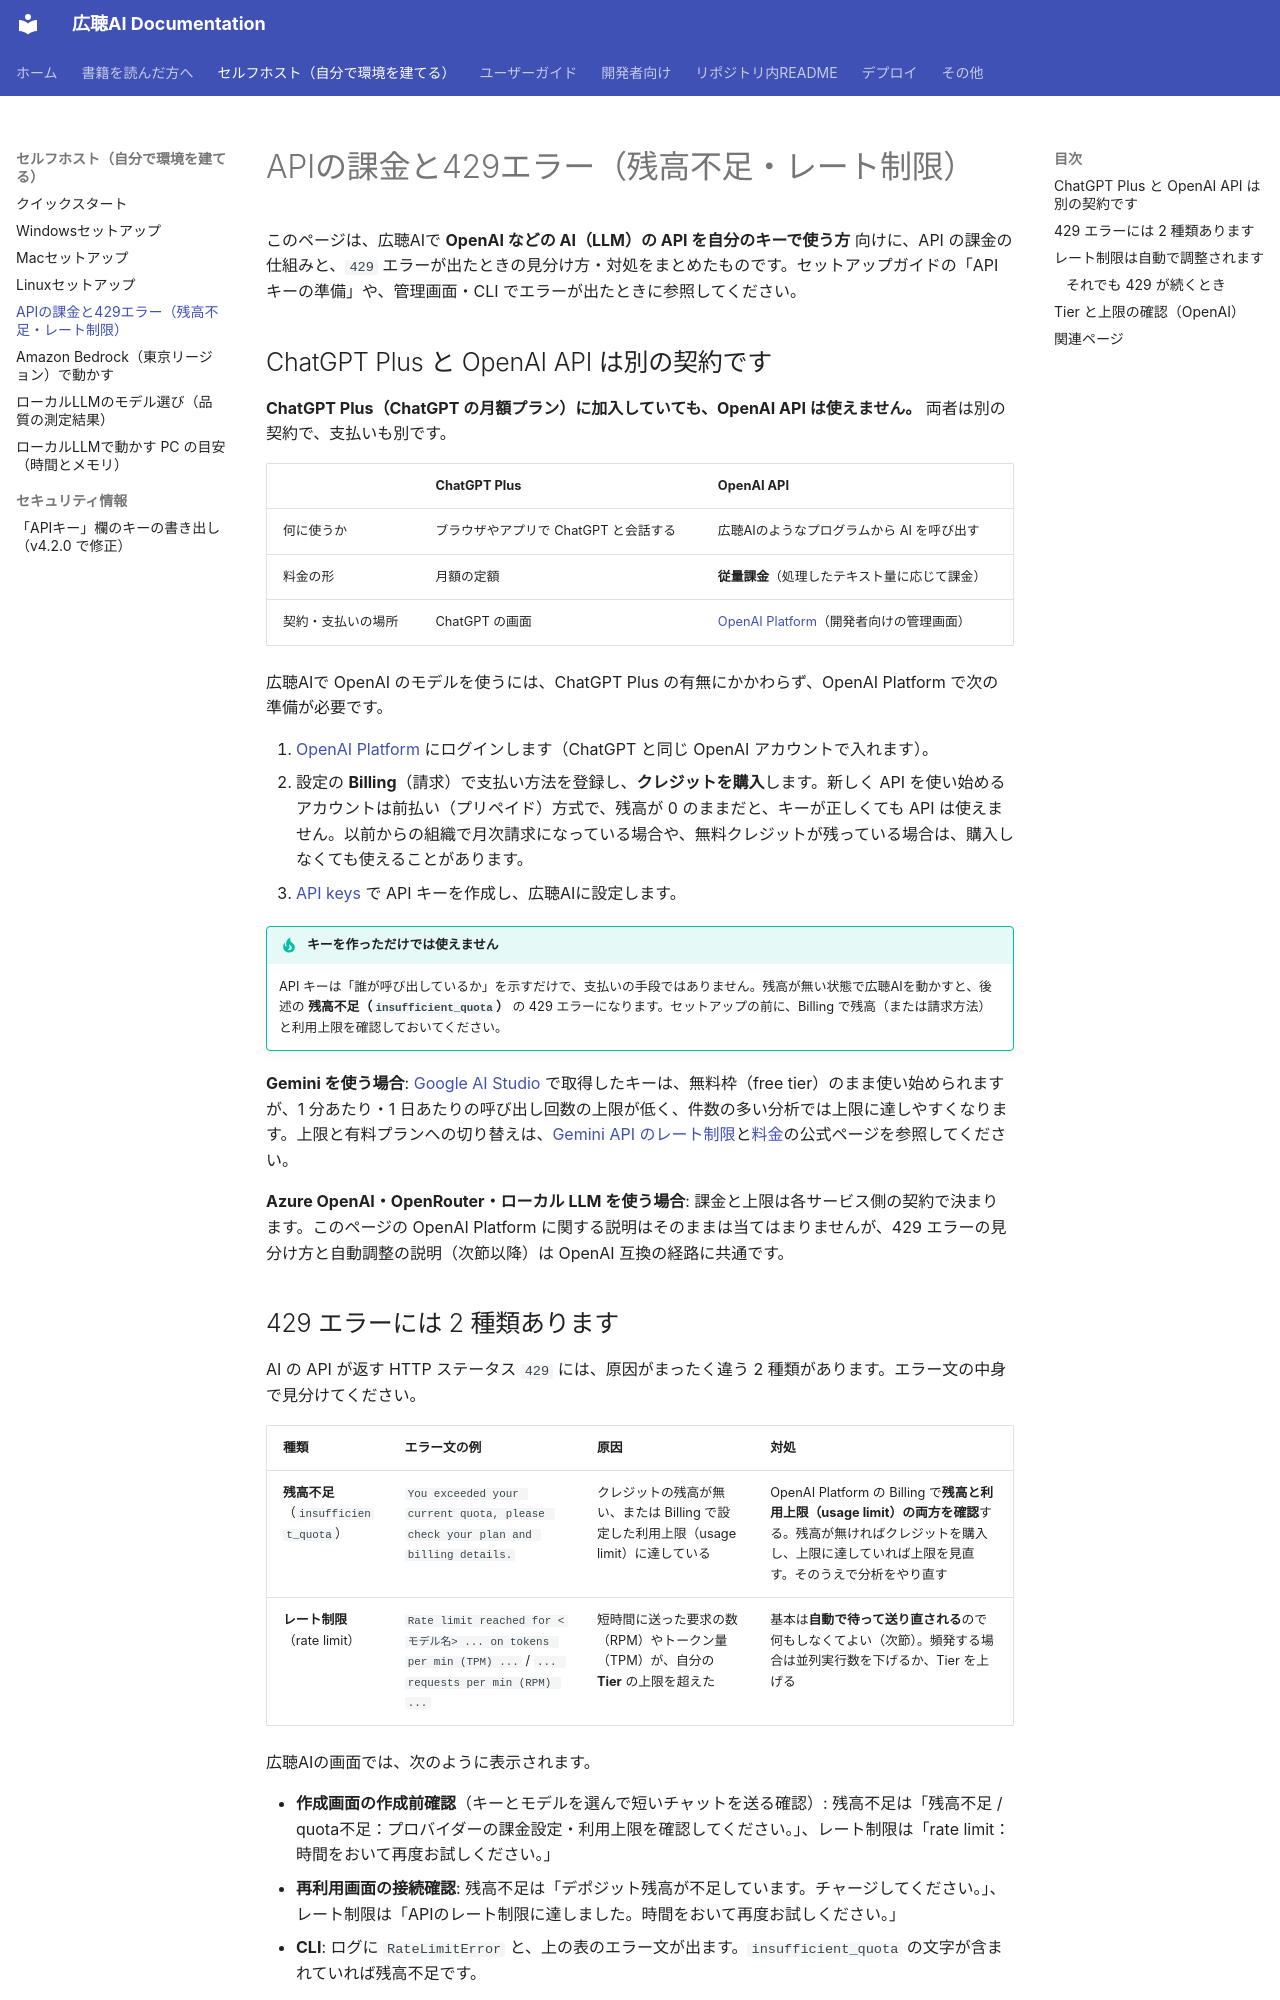

repository: digitaldemocracy2030/kouchou-ai · page: self-hosting/api-billing-and-rate-limits/index.html · generator: mkdocs

# APIの課金と429エラー（残高不足・レート制限）

このページは、広聴AIで **OpenAI などの AI（LLM）の API を自分のキーで使う方** 向けに、API の課金の仕組みと、`429` エラーが出たときの見分け方・対処をまとめたものです。セットアップガイドの「APIキーの準備」や、管理画面・CLI でエラーが出たときに参照してください。

## ChatGPT Plus と OpenAI API は別の契約です

**ChatGPT Plus（ChatGPT の月額プラン）に加入していても、OpenAI API は使えません。** 両者は別の契約で、支払いも別です。

| | ChatGPT Plus | OpenAI API |
| --- | --- | --- |
| 何に使うか | ブラウザやアプリで ChatGPT と会話する | 広聴AIのようなプログラムから AI を呼び出す |
| 料金の形 | 月額の定額 | **従量課金**（処理したテキスト量に応じて課金） |
| 契約・支払いの場所 | ChatGPT の画面 | [OpenAI Platform](https://platform.openai.com/)（開発者向けの管理画面） |

広聴AIで OpenAI のモデルを使うには、ChatGPT Plus の有無にかかわらず、OpenAI Platform で次の準備が必要です。

1. [OpenAI Platform](https://platform.openai.com/) にログインします（ChatGPT と同じ OpenAI アカウントで入れます）。
2. 設定の **Billing**（請求）で支払い方法を登録し、**クレジットを購入**します。新しく API を使い始めるアカウントは前払い（プリペイド）方式で、残高が 0 のままだと、キーが正しくても API は使えません。以前からの組織で月次請求になっている場合や、無料クレジットが残っている場合は、購入しなくても使えることがあります。
3. [API keys](https://platform.openai.com/api-keys) で API キーを作成し、広聴AIに設定します。

!!! tip "キーを作っただけでは使えません"
    API キーは「誰が呼び出しているか」を示すだけで、支払いの手段ではありません。残高が無い状態で広聴AIを動かすと、後述の **残高不足（`insufficient_quota`）** の 429 エラーになります。セットアップの前に、Billing で残高（または請求方法）と利用上限を確認しておいてください。

**Gemini を使う場合**: [Google AI Studio](https://ai.google.dev/gemini-api/docs/api-key) で取得したキーは、無料枠（free tier）のまま使い始められますが、1 分あたり・1 日あたりの呼び出し回数の上限が低く、件数の多い分析では上限に達しやすくなります。上限と有料プランへの切り替えは、[Gemini API のレート制限](https://ai.google.dev/gemini-api/docs/rate-limits)と[料金](https://ai.google.dev/gemini-api/docs/pricing)の公式ページを参照してください。

**Azure OpenAI・OpenRouter・ローカル LLM を使う場合**: 課金と上限は各サービス側の契約で決まります。このページの OpenAI Platform に関する説明はそのままは当てはまりませんが、429 エラーの見分け方と自動調整の説明（次節以降）は OpenAI 互換の経路に共通です。

## 429 エラーには 2 種類あります

AI の API が返す HTTP ステータス `429` には、原因がまったく違う 2 種類があります。エラー文の中身で見分けてください。

| 種類 | エラー文の例 | 原因 | 対処 |
| --- | --- | --- | --- |
| **残高不足**（`insufficient_quota`） | `You exceeded your current quota, please check your plan and billing details.` | クレジットの残高が無い、または Billing で設定した利用上限（usage limit）に達している | OpenAI Platform の Billing で**残高と利用上限（usage limit）の両方を確認**する。残高が無ければクレジットを購入し、上限に達していれば上限を見直す。そのうえで分析をやり直す |
| **レート制限**（rate limit） | `Rate limit reached for <モデル名> ... on tokens per min (TPM) ...` / `... requests per min (RPM) ...` | 短時間に送った要求の数（RPM）やトークン量（TPM）が、自分の **Tier** の上限を超えた | 基本は**自動で待って送り直される**ので何もしなくてよい（次節）。頻発する場合は並列実行数を下げるか、Tier を上げる |

広聴AIの画面では、次のように表示されます。

- **作成画面の作成前確認**（キーとモデルを選んで短いチャットを送る確認）: 残高不足は「残高不足 / quota不足：プロバイダーの課金設定・利用上限を確認してください。」、レート制限は「rate limit：時間をおいて再度お試しください。」
- **再利用画面の接続確認**: 残高不足は「デポジット残高が不足しています。チャージしてください。」、レート制限は「APIのレート制限に達しました。時間をおいて再度お試しください。」
- **CLI**: ログに `RateLimitError` と、上の表のエラー文が出ます。`insufficient_quota` の文字が含まれていれば残高不足です。

!!! warning "残高不足は自動では直りません"
    残高不足（`insufficient_quota`）は待っても解消しないため、広聴AIは送り直さずにその場で分析を止めます。Billing で残高と利用上限を確認し、解消してから分析をやり直してください。
